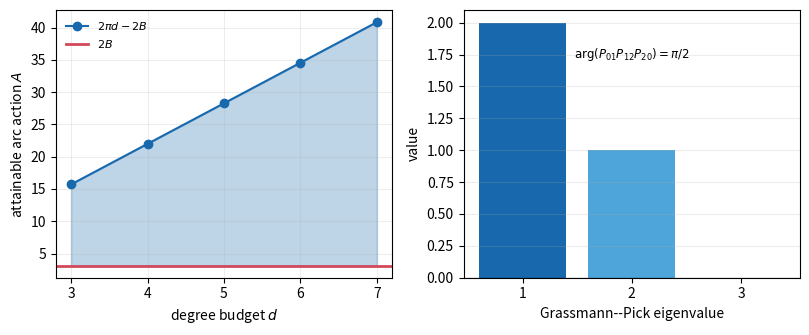

The script that saved this image:
#!/usr/bin/env python3
"""Deterministic certificates for exact action--memory regions.

The analytic theorems live in ``paper_exact_action_memory/main.tex``.  This
script independently exercises their constructive content: it compiles
prescribed arc actions with rank-one Blaschke--Potapov gates, checks the full
winding budget, realizes a strict three-node Grassmann--Pick example, and
stress-tests a noisy cycle-holonomy lower bound.
"""

from __future__ import annotations

import argparse
import json
import math
from pathlib import Path

import matplotlib

matplotlib.use("Agg")
import matplotlib.pyplot as plt
import numpy as np
from scipy.integrate import quad
from scipy.linalg import null_space


TOL = 2.0e-8


def normalized_automorphism(
    z: complex,
    z0: complex,
    z1: complex,
    phase: float,
) -> tuple[complex, complex]:
    """A degree-one Blaschke factor with b(z0)=1 and b(z1)=exp(i phase)."""
    arc_length = float(np.angle(z1 / z0) % (2.0 * math.pi))
    center = z0 * np.exp(0.5j * arc_length)
    tangent_phase = math.tan(phase / 4.0)
    tangent_arc = math.tan(arc_length / 4.0)
    rho = (tangent_phase - tangent_arc) / (tangent_phase + tangent_arc)
    u = z / center
    u0 = z0 / center
    base0 = (u0 - rho) / (1.0 - rho * u0)
    value = ((u - rho) / (1.0 - rho * u)) / base0
    derivative = (1.0 - rho * rho) / (1.0 - rho * u) ** 2 / center / base0
    return complex(value), complex(derivative)


def gate_projector(x: np.ndarray, x_perp: np.ndarray, alpha: float, phase: float) -> np.ndarray:
    """Rank-one projector whose phase gate moves ``span(x)`` by ``alpha``."""
    sine_phase = abs(math.sin(phase / 2.0))
    ratio = math.sin(alpha) / sine_phase
    if ratio > 1.0 + 5.0e-12:
        raise ValueError("gate phase is too small for the requested line angle")
    ratio = min(1.0, ratio)
    probability = 0.5 * (1.0 - math.sqrt(max(0.0, 1.0 - ratio * ratio)))
    transition = np.exp(1j * phase) - 1.0
    parallel = 1.0 + transition * probability
    raw_perp = transition * math.sqrt(probability * (1.0 - probability))
    orientation = np.exp(-1j * np.angle(raw_perp / parallel))
    vector = math.sqrt(probability) * x + orientation * math.sqrt(1.0 - probability) * x_perp
    return np.outer(vector, vector.conj())


def allocate_phases(subangles: np.ndarray, action: float) -> np.ndarray:
    """Fill the Minkowski interval [2 sum alpha, 2 pi n-2 sum alpha]."""
    phases = 2.0 * subangles.copy()
    remaining = float(action - phases.sum())
    for index, alpha in enumerate(subangles):
        capacity = 2.0 * math.pi - 4.0 * float(alpha)
        addition = min(max(remaining, 0.0), capacity)
        phases[index] += addition
        remaining -= addition
    numerical_slack = 16.0 * np.finfo(float).eps * max(1.0, abs(action))
    if abs(remaining) > numerical_slack:
        raise ValueError("action lies outside the exact degree-n diamond")
    return phases


def integer_ceiling(value: float) -> int:
    """Ceiling with only an ulp-scale correction for exact floating faces."""
    nearest = round(value)
    if abs(value - nearest) <= 8.0 * math.ulp(max(1.0, abs(value))):
        return int(nearest)
    return int(math.ceil(value))


def compile_action_memory(
    beta: np.ndarray,
    action: float,
    theta0: float,
    arc_length: float,
) -> dict:
    """Compile an exact endpoint transport at the minimum admissible degree."""
    beta = np.asarray(beta, dtype=float)
    if np.any(beta < 0.0):
        raise ValueError("principal angles must be nonnegative")
    if np.any((beta > 0.0) & (beta < 1.0e-10)):
        raise ValueError("positive angle is below numerical resolution; result is indeterminate")
    positive = beta[beta > 0.0]
    geometric_action = float(2.0 * positive.sum())
    rank = int(positive.size)
    if rank == 0:
        if action == 0.0:
            return {
                "angles": beta.tolist(),
                "action": 0.0,
                "degree": 0,
                "observed_angles": beta.tolist(),
                "arc_action_numeric": 0.0,
                "circle_action_numeric": 0.0,
                "minimum_delay_eigenvalue": 0.0,
                "all_pass": True,
            }
        degree = int(math.floor(action / (2.0 * math.pi)) + 1)
        if not action < 2.0 * math.pi * degree:
            raise ValueError("invalid endpoint-preserving action")
        positive = np.array([0.0])
        rank = 1
    else:
        if action < geometric_action - TOL:
            raise ValueError("action violates the Grassmann speed limit")
        degree = max(rank, integer_ceiling((action + geometric_action) / (2.0 * math.pi)))

    step_counts = np.ones(rank, dtype=int)
    step_counts[0] += degree - rank
    subangles = np.concatenate(
        [np.full(count, angle / count) for angle, count in zip(positive, step_counts, strict=True)]
    )
    phases = (
        np.full(degree, action / degree)
        if geometric_action == 0.0
        else allocate_phases(subangles, action)
    )

    dimension = 2 * rank
    projectors: list[np.ndarray] = []
    cursor = 0
    for plane, (angle, count) in enumerate(zip(positive, step_counts, strict=True)):
        for step in range(count):
            start_angle = float(angle * step / count)
            subangle = float(angle / count)
            x = np.zeros(dimension, dtype=complex)
            x_perp = np.zeros(dimension, dtype=complex)
            x[plane] = math.cos(start_angle)
            x[rank + plane] = math.sin(start_angle)
            x_perp[plane] = -math.sin(start_angle)
            x_perp[rank + plane] = math.cos(start_angle)
            projectors.append(gate_projector(x, x_perp, subangle, float(phases[cursor])))
            cursor += 1

    z0 = complex(np.exp(1j * theta0))
    z1 = complex(np.exp(1j * (theta0 + arc_length)))
    identity = np.eye(dimension, dtype=complex)

    def value_derivative(theta: float) -> tuple[np.ndarray, np.ndarray]:
        z = complex(np.exp(1j * theta))
        value = identity.copy()
        derivative = np.zeros_like(identity)
        for phase, projector in zip(phases, projectors, strict=True):
            scalar, scalar_prime = normalized_automorphism(z, z0, z1, float(phase))
            factor = identity + (scalar - 1.0) * projector
            factor_prime = scalar_prime * projector
            derivative = factor_prime @ value + factor @ derivative
            value = factor @ value
        return value, derivative

    first, _ = value_derivative(theta0)
    last, _ = value_derivative(theta0 + arc_length)
    input_frame = identity[:, :rank]
    singular = np.linalg.svd(input_frame.conj().T @ last @ input_frame, compute_uv=False)
    observed = np.sort(np.arccos(np.clip(singular, 0.0, 1.0)))[::-1]
    target = np.sort(positive)[::-1]
    maximum_commutator = 0.0
    for first_projector in projectors:
        for second_projector in projectors:
            maximum_commutator = max(
                maximum_commutator,
                float(np.linalg.norm(first_projector @ second_projector - second_projector @ first_projector, ord=2)),
            )
    reverse_value = identity.copy()
    for phase, projector in zip(phases[::-1], projectors[::-1], strict=True):
        scalar, _ = normalized_automorphism(z1, z0, z1, float(phase))
        reverse_value = (identity + (scalar - 1.0) * projector) @ reverse_value
    target_projector = last @ input_frame @ input_frame.conj().T @ last.conj().T
    reverse_projector = reverse_value @ input_frame @ input_frame.conj().T @ reverse_value.conj().T
    reverse_endpoint_error = float(np.linalg.norm(reverse_projector - target_projector, ord=2))

    minimum_delay = math.inf

    def trace_delay(theta: float) -> float:
        nonlocal minimum_delay
        z = complex(np.exp(1j * theta))
        value, derivative = value_derivative(theta)
        delay = value.conj().T @ (z * derivative)
        delay = (delay + delay.conj().T) / 2.0
        minimum_delay = min(minimum_delay, float(np.linalg.eigvalsh(delay)[0]))
        return float(np.real(np.trace(delay)))

    tangent_arc = math.tan(arc_length / 4.0)
    peak_angles = []
    for phase in phases:
        tangent_phase = math.tan(float(phase) / 4.0)
        rho = (tangent_phase - tangent_arc) / (tangent_phase + tangent_arc)
        peak = theta0 + arc_length / 2.0 + (0.0 if rho >= 0.0 else math.pi)
        while peak < theta0:
            peak += 2.0 * math.pi
        while peak > theta0 + 2.0 * math.pi:
            peak -= 2.0 * math.pi
        peak_angles.append(peak)
    arc_points = sorted({peak for peak in peak_angles if theta0 < peak < theta0 + arc_length})
    circle_points = sorted({peak for peak in peak_angles if theta0 < peak < theta0 + 2.0 * math.pi})

    extreme_phase = bool(
        np.min(np.minimum(phases, 2.0 * math.pi - phases)) < 1.0e-3
    )
    if extreme_phase:
        # Adaptive double-precision quadrature can miss a Poisson peak whose
        # width is below 1e-3.  Use the exact phase/winding antiderivative and
        # retain a dense positivity sample; the independent verifier checks
        # the scalar formula separately.
        for theta in np.linspace(theta0, theta0 + 2.0 * math.pi, 513):
            trace_delay(float(theta))
        arc_numeric = float(np.sum(phases))
        circle_numeric = float(2.0 * math.pi * degree)
        quadrature_mode = "exact-phase-antiderivative"
    else:
        arc_numeric, _ = quad(
            trace_delay,
            theta0,
            theta0 + arc_length,
            epsabs=2.0e-9,
            epsrel=2.0e-9,
            limit=500,
            points=arc_points,
        )
        circle_numeric, _ = quad(
            trace_delay,
            theta0,
            theta0 + 2.0 * math.pi,
            epsabs=3.0e-8,
            epsrel=3.0e-8,
            limit=1000,
            points=circle_points,
        )
        quadrature_mode = "adaptive-analytic-derivative"
    endpoint_error = float(np.linalg.norm(first - identity, ord=2))
    angle_error = float(np.max(abs(observed - target)))
    return {
        "angles": beta.tolist(),
        "positive_angles": positive.tolist(),
        "geometric_action": geometric_action,
        "action": float(action),
        "degree": degree,
        "step_counts": step_counts.tolist(),
        "subangles": subangles.tolist(),
        "gate_phases": phases.tolist(),
        "observed_angles": observed.tolist(),
        "endpoint_identity_error": endpoint_error,
        "angle_error": angle_error,
        "arc_action_numeric": float(arc_numeric),
        "arc_action_error": float(abs(arc_numeric - action)),
        "circle_action_numeric": float(circle_numeric),
        "circle_action_error": float(abs(circle_numeric - 2.0 * math.pi * degree)),
        "quadrature_mode": quadrature_mode,
        "minimum_delay_eigenvalue": minimum_delay,
        "maximum_projector_commutator": maximum_commutator,
        "reversed_endpoint_projector_error": reverse_endpoint_error,
        "all_pass": bool(
            endpoint_error <= 2.0e-8
            and angle_error <= 3.0e-8
            and abs(arc_numeric - action) <= 2.0e-7
            and abs(circle_numeric - 2.0 * math.pi * degree) <= 5.0e-7
            and minimum_delay >= -2.0e-8
        ),
    }


def random_diamond_audit(trials: int, seed: int) -> dict:
    rng = np.random.default_rng(seed)
    worst_arc = 0.0
    worst_circle = 0.0
    worst_angle = 0.0
    failures = 0
    records = []
    for _ in range(trials):
        rank = int(rng.integers(1, 5))
        beta = np.sort(rng.uniform(0.04, 0.46 * math.pi, rank))[::-1]
        degree = int(rng.integers(rank, rank + 4))
        lower = float(2.0 * beta.sum())
        upper = float(2.0 * math.pi * degree - lower)
        action = float(rng.uniform(lower, upper)) if upper > lower + 1.0e-10 else lower
        theta0 = float(rng.uniform(0.0, 2.0 * math.pi))
        arc = float(rng.uniform(0.45, 2.0 * math.pi - 0.45))
        record = compile_action_memory(beta, action, theta0, arc)
        failures += int(not record["all_pass"])
        worst_arc = max(worst_arc, record["arc_action_error"])
        worst_circle = max(worst_circle, record["circle_action_error"])
        worst_angle = max(worst_angle, record["angle_error"])
        records.append({
            "rank": rank,
            "requested_budget": degree,
            "degree": record["degree"],
            "budget_slack": degree - record["degree"],
            "arc_action_error": record["arc_action_error"],
            "circle_action_error": record["circle_action_error"],
            "angle_error": record["angle_error"],
        })
    return {
        "trials": trials,
        "failures": failures,
        "worst_arc_action_error": worst_arc,
        "worst_circle_action_error": worst_circle,
        "worst_angle_error": worst_angle,
        "all_pass": bool(failures == 0 and all(case["budget_slack"] >= 0 for case in records)),
        "sample": records[:8],
    }


def deterministic_diamond_faces() -> dict:
    cases = [
        ("rank_one_lower", np.array([math.pi / 6.0]), math.pi / 3.0),
        ("rank_one_midpoint", np.array([math.pi / 6.0]), math.pi),
        ("rank_one_upper", np.array([math.pi / 6.0]), 5.0 * math.pi / 3.0),
        ("zero_angle_lower", np.array([math.pi / 3.0, math.pi / 6.0, 0.0]), math.pi),
        ("extra_degree_interior", np.array([math.pi / 3.0, math.pi / 6.0, 0.0]), 4.0 * math.pi),
        ("extra_degree_upper", np.array([math.pi / 3.0, math.pi / 6.0, 0.0]), 5.0 * math.pi),
        ("orthogonal_collapse", np.array([math.pi / 2.0]), math.pi),
        ("coincident_positive_action", np.array([0.0]), 5.8),
        ("coincident_tiny_action", np.array([0.0]), 1.0e-8),
        ("coincident_one_turn", np.array([0.0]), 2.0 * math.pi),
        ("coincident_above_turn", np.array([0.0]), 2.0 * math.pi + 0.1),
        ("coincident_near_two_turns", np.array([0.0]), 4.0 * math.pi - 1.0e-4),
    ]
    records = {}
    for index, (name, beta, action) in enumerate(cases):
        records[name] = compile_action_memory(beta, action, 0.17 + 0.03 * index, 1.91)
    return {
        "cases": records,
        "all_pass": bool(all(record["all_pass"] for record in records.values())),
    }


def noncommuting_order_control() -> dict:
    e1 = np.array([1.0, 0.0], dtype=complex)
    plus = np.array([1.0, 1.0], dtype=complex) / math.sqrt(2.0)
    first = np.outer(e1, e1.conj())
    second = np.outer(plus, plus.conj())
    phase_first, phase_second = 1.1, 2.2
    identity = np.eye(2, dtype=complex)
    gate_first = identity + (np.exp(1j * phase_first) - 1.0) * first
    gate_second = identity + (np.exp(1j * phase_second) - 1.0) * second
    forward = gate_second @ gate_first
    reversed_order = gate_first @ gate_second
    input_projector = first
    forward_projector = forward @ input_projector @ forward.conj().T
    reverse_projector = reversed_order @ input_projector @ reversed_order.conj().T
    commutator = float(np.linalg.norm(first @ second - second @ first, ord=2))
    endpoint_difference = float(np.linalg.norm(forward_projector - reverse_projector, ord=2))
    return {
        "projector_commutator_norm": commutator,
        "reversed_endpoint_projector_error": endpoint_difference,
        "shared_trace_action": phase_first + phase_second,
        "shared_degree": 2,
        "all_pass": bool(commutator > 0.49 and endpoint_difference > 0.1),
    }


def grassmann_pick_holonomy() -> dict:
    omega = np.exp(2j * math.pi / 3.0)
    nodes = np.array([1.0 + 0j, omega, omega**2])
    pick = np.eye(3, dtype=complex)
    for i in range(3):
        for j in range(3):
            if i != j:
                pick[i, j] = 1.0 / (1.0 - np.conj(nodes[i]) * nodes[j])
    eigenvalues = np.linalg.eigvalsh(pick)
    cycle = pick[0, 1] * pick[1, 2] * pick[2, 0]

    # Lurking-isometry synthesis of an explicit degree-two interpolant.
    positive = eigenvalues > 1.0e-10
    values, vectors = np.linalg.eigh(pick)
    gram_factor = np.diag(np.sqrt(values[positive])) @ vectors[:, positive].conj().T
    state_dimension = int(gram_factor.shape[0])
    x = np.array([[1.0], [0.0], [0.0]], dtype=complex)
    targets = np.eye(3, dtype=complex)
    source_columns = []
    target_columns = []
    for i, node in enumerate(nodes):
        feature = gram_factor[:, [i]]
        source_columns.append(np.vstack([node * feature, x]))
        target_columns.append(np.vstack([feature, targets[:, [i]]]))
    source = np.hstack(source_columns)
    target = np.hstack(target_columns)
    sample_gram = source.conj().T @ source
    gram_values, gram_vectors = np.linalg.eigh(sample_gram)
    inverse_sqrt = gram_vectors @ np.diag(1.0 / np.sqrt(gram_values)) @ gram_vectors.conj().T
    q_source = source @ inverse_sqrt
    q_target = target @ inverse_sqrt
    source_complement = null_space(q_source.conj().T)
    target_complement = null_space(q_target.conj().T)
    colligation = np.hstack([q_target, target_complement]) @ np.hstack(
        [q_source, source_complement]
    ).conj().T
    r = state_dimension
    a = colligation[:r, :r]
    b = colligation[:r, r:]
    c = colligation[r:, :r]
    d = colligation[r:, r:]
    controllability = np.hstack([np.linalg.matrix_power(a, power) @ b for power in range(r)])
    observability = np.vstack([c @ np.linalg.matrix_power(a, power) for power in range(r)])
    controllability_rank = int(np.linalg.matrix_rank(controllability, tol=1.0e-9))
    observability_rank = int(np.linalg.matrix_rank(observability, tol=1.0e-9))

    interpolation_errors = []
    unitarity_errors = []
    for i, node in enumerate(nodes):
        transfer = d + node * c @ np.linalg.solve(np.eye(r) - node * a, b)
        mapped = transfer @ x
        projector_error = np.linalg.norm(
            mapped @ mapped.conj().T - targets[:, [i]] @ targets[:, [i]].conj().T,
            ord=2,
        )
        interpolation_errors.append(float(projector_error))
        unitarity_errors.append(float(np.linalg.norm(transfer.conj().T @ transfer - np.eye(3), ord=2)))

    return {
        "nodes": [[float(z.real), float(z.imag)] for z in nodes],
        "pick_matrix": [[[float(z.real), float(z.imag)] for z in row] for row in pick],
        "pick_eigenvalues": eigenvalues.tolist(),
        "pick_rank": int(np.count_nonzero(positive)),
        "cycle_product": [float(cycle.real), float(cycle.imag)],
        "cycle_phase": float(np.angle(cycle)),
        "pairwise_minimum_degree": 1,
        "global_minimum_degree": 2,
        "colligation_unitarity_error": float(
            np.linalg.norm(colligation.conj().T @ colligation - np.eye(r + 3), ord=2)
        ),
        "maximum_interpolation_error": max(interpolation_errors),
        "maximum_boundary_unitarity_error": max(unitarity_errors),
        "state_spectral_radius": float(max(abs(np.linalg.eigvals(a)))),
        "controllability_rank": controllability_rank,
        "observability_rank": observability_rank,
        "all_pass": bool(
            eigenvalues[0] >= -TOL
            and np.count_nonzero(positive) == 2
            and abs(cycle.imag - 1.0 / (3.0 * math.sqrt(3.0))) <= TOL
            and max(interpolation_errors) <= 2.0e-7
            and max(unitarity_errors) <= 2.0e-7
            and np.linalg.norm(colligation.conj().T @ colligation - np.eye(r + 3), ord=2) <= 2.0e-7
            and max(abs(np.linalg.eigvals(a))) < 1.0 - 1.0e-8
            and controllability_rank == 2
            and observability_rank == 2
        ),
    }


def noisy_holonomy_audit(trials: int, seed: int) -> dict:
    """Stress-test the fail-closed rank-two cycle certificate."""
    rng = np.random.default_rng(seed)
    a = 1.0 / (1.0 - np.exp(2j * math.pi / 3.0))
    alternative = np.array([a, a, a], dtype=complex)
    certified = 0
    false_certificates = 0
    worst_margin = math.inf
    alternative_trials = trials // 2
    null_trials = trials - alternative_trials
    for index in range(trials):
        if index < alternative_trials:
            exact = alternative
            is_null = False
        else:
            f = rng.uniform(0.35, 1.25, 3) * np.exp(1j * rng.uniform(0.0, 2.0 * math.pi, 3))
            exact = np.array(
                [np.conj(f[0]) * f[1], np.conj(f[1]) * f[2], np.conj(f[2]) * f[0]],
                dtype=complex,
            )
            is_null = True
        epsilon = float(rng.uniform(1.0e-5, 2.0e-2))
        perturbation = epsilon * rng.uniform(0.0, 1.0, 3) * np.exp(
            1j * rng.uniform(0.0, 2.0 * math.pi, 3)
        )
        observed = exact + perturbation
        maximum = float(np.max(abs(observed)))
        error_bound = 3.0 * epsilon * (maximum + epsilon) ** 2
        witness = abs(float(np.imag(np.prod(observed)))) - error_bound
        decision = witness > 0.0
        certified += int(decision and not is_null)
        false_certificates += int(decision and is_null)
        worst_margin = min(worst_margin, witness)
    return {
        "trials": trials,
        "alternative_trials": alternative_trials,
        "rank_one_null_trials": null_trials,
        "certified_rank_two": certified,
        "false_certificates": false_certificates,
        "worst_witness_margin": worst_margin,
        "all_pass": bool(certified >= int(0.95 * alternative_trials) and false_certificates == 0),
    }


def make_figure(path: Path) -> None:
    path.parent.mkdir(parents=True, exist_ok=True)
    figure, axes = plt.subplots(1, 2, figsize=(8.2, 3.45))
    beta = np.array([0.92, 0.47, 0.18])
    geometric = 2.0 * beta.sum()
    degrees = np.arange(3, 8)
    upper = 2.0 * math.pi * degrees - geometric
    axes[0].fill_between(degrees, geometric, upper, alpha=0.28, color="#1768ac")
    axes[0].plot(degrees, upper, "o-", color="#1768ac", label=r"$2\pi d-2B$")
    axes[0].axhline(geometric, color="#d1495b", lw=2.0, label=r"$2B$")
    axes[0].set_xlabel("degree budget $d$")
    axes[0].set_ylabel("attainable arc action $A$")
    axes[0].set_xticks(degrees)
    axes[0].grid(alpha=0.22)
    axes[0].legend(frameon=False, fontsize=8)

    eigenvalues = np.array([2.0, 1.0, 0.0])
    axes[1].bar(np.arange(1, 4), eigenvalues, color=["#1768ac", "#4ea5d9", "#d9eaf2"])
    axes[1].axhline(0.0, color="black", lw=0.8)
    axes[1].set_xlabel("Grassmann--Pick eigenvalue")
    axes[1].set_ylabel("value")
    axes[1].set_xticks([1, 2, 3])
    axes[1].text(2.0, 1.72, r"$\arg(P_{01}P_{12}P_{20})=\pi/2$", ha="center", fontsize=8.5)
    axes[1].grid(axis="y", alpha=0.22)
    figure.tight_layout()
    figure.savefig(path)
    plt.close(figure)


def main() -> None:
    parser = argparse.ArgumentParser()
    parser.add_argument("--output", type=Path, default=Path("results/exact_action_memory/certificate.json"))
    parser.add_argument(
        "--figure",
        type=Path,
        default=Path("paper_exact_action_memory/figures/action_memory_diamond.pdf"),
    )
    parser.add_argument("--trials", type=int, default=128)
    parser.add_argument("--noise-trials", type=int, default=2048)
    args = parser.parse_args()

    beta = np.array([0.92, 0.47, 0.18])
    flagship = compile_action_memory(beta, 15.25, 0.31, 2.14)
    holonomy = grassmann_pick_holonomy()
    payload = {
        "schema_version": 1,
        "artifact": "exact-action-memory-certificate",
        "deterministic_seeds": {"diamond": 26081031, "holonomy_noise": 26081032},
        "flagship_diamond": flagship,
        "deterministic_faces": deterministic_diamond_faces(),
        "noncommuting_order_control": noncommuting_order_control(),
        "random_diamond": random_diamond_audit(args.trials, 26081031),
        "three_node_holonomy": holonomy,
        "noisy_holonomy": noisy_holonomy_audit(args.noise_trials, 26081032),
    }
    payload["all_pass"] = bool(
        flagship["all_pass"]
        and payload["deterministic_faces"]["all_pass"]
        and payload["noncommuting_order_control"]["all_pass"]
        and payload["random_diamond"]["all_pass"]
        and holonomy["all_pass"]
        and payload["noisy_holonomy"]["all_pass"]
    )
    args.output.parent.mkdir(parents=True, exist_ok=True)
    args.output.write_text(json.dumps(payload, indent=2) + "\n", encoding="utf-8")
    make_figure(args.figure)
    if not payload["all_pass"]:
        raise RuntimeError("exact action-memory certificate failed")
    print("exact action-memory certificate: PASS")


if __name__ == "__main__":
    main()
